Run: headless pygame with SDL's dummy video driver; simulated clock (each Clock.tick advances the game by its frame time, no real sleeping); random seed 0; keys injected as events and as key.get_pressed() state; mouse plan: one left click at the window centre at the start of phase 2, then a move to the lower-right quarter at the start of phase 3.
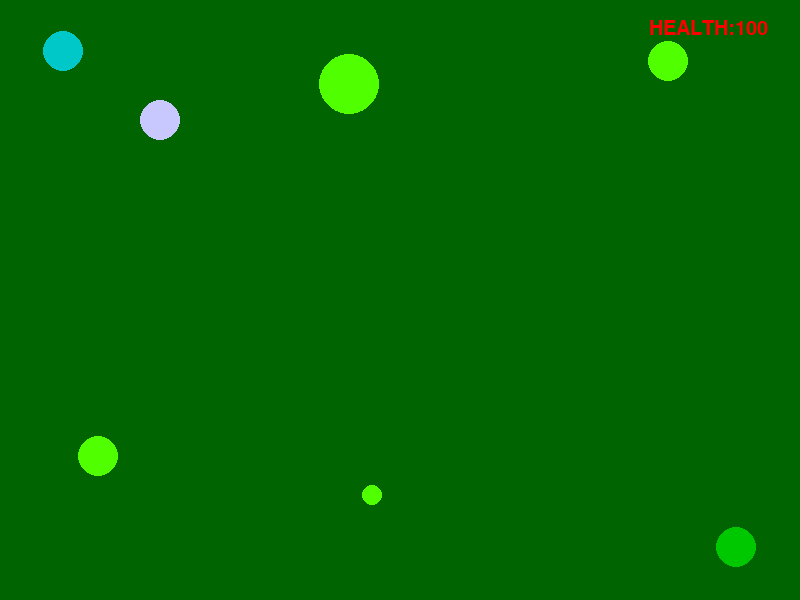
Frame 1 of 4 · flips 1–60 · no input
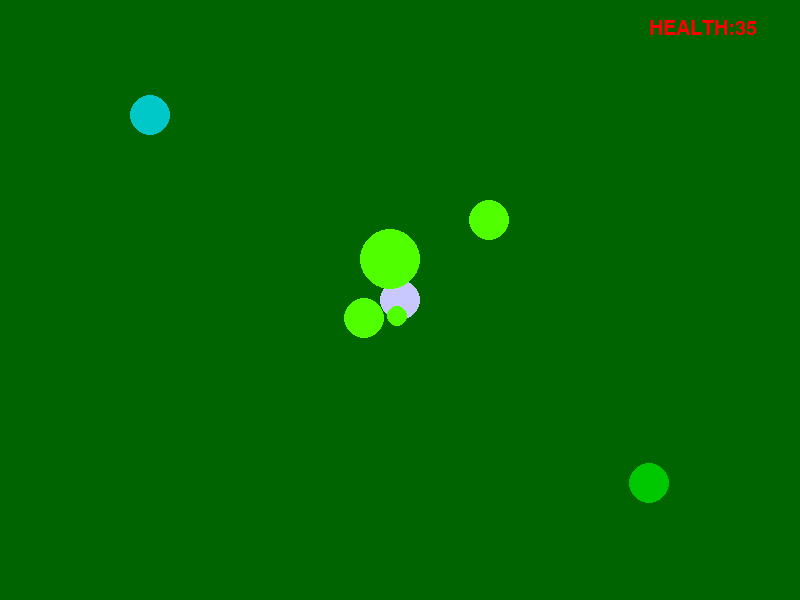
Frame 2 of 4 · flips 61–180 · clicked the window centre · tapped SPACE, RETURN · held RIGHT (→), D
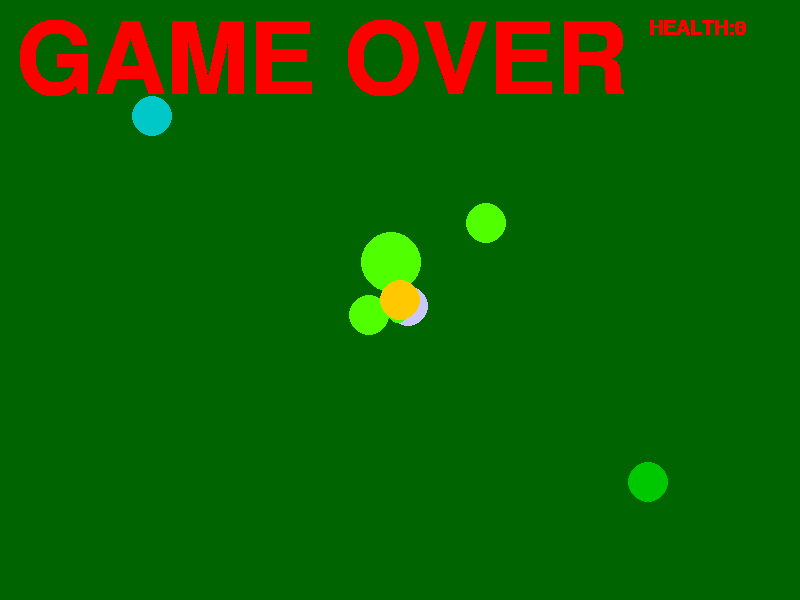
Frame 3 of 4 · flips 181–300 · moved the mouse to the lower-right quarter · held DOWN (↓), S
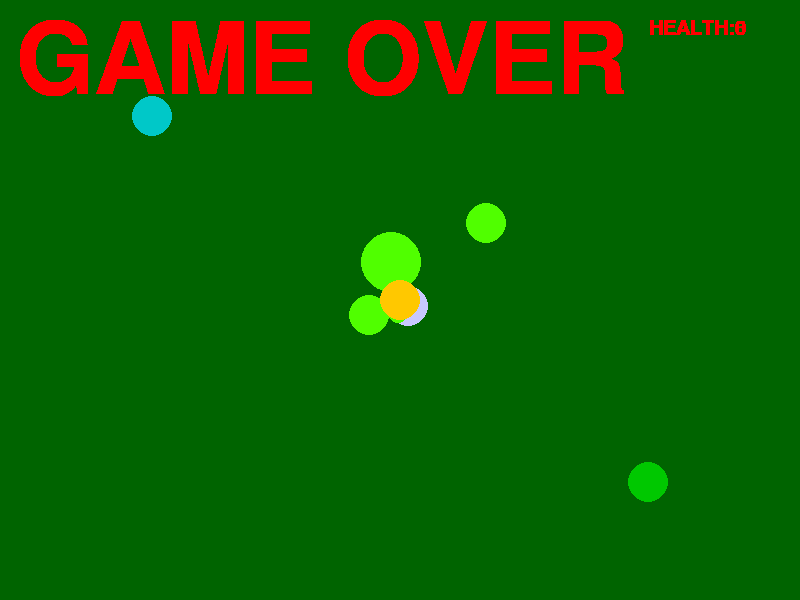
Frame 4 of 4 · flips 301–420 · held LEFT (←), A, UP (↑), W

The pygame program that drew these frames:

from dataclasses import dataclass
import math
import pygame
import pygame.freetype
# it is considered goof pracrtice to import basic python libraries first,
# then third party libraries like pygame, then your own modules

# the pygame.init(), draw_scene(), and while True loops are the functions that run the game window and keep it open - necessary for any pygame program
pygame.init()
WIDTH, HEIGHT = 800, 600
screen = pygame.display.set_mode((WIDTH, HEIGHT))
pygame.display.set_caption("K'tah Game")
clock = pygame.time.Clock()
font = pygame.freetype.SysFont('sans', 100)
font_health = pygame.freetype.SysFont('sans', 20)
frozen = False
UNFREEZE = pygame.USEREVENT + 1
scarecrow = None
REMOVE_SCARECROW = pygame.USEREVENT + 2


@dataclass
class Agent:
    x: int
    y: int
    radius: int
    speed: int
    color: tuple

    def draw(self):
        pygame.draw.circle(screen, self.color, (self.x, self.y), self.radius)

    def move_towards(self, target):
        dx = target[0] - self.x
        dy = target[1] - self.y
        # ^ target[0] means target 0 and target[1] means target 1, so basically x and y coordinates of target
        distance = math.hypot(dx, dy)
        if distance > 3.0:
            # allow 3 pixels of leeway so they don't jitter when close
            self.x += (dx / distance) * self.speed
            self.y += (dy / distance) * self.speed

    def is_collided_with(self, other):
        distance = math.hypot(self.x - other.x, self.y - other.y)
        return distance < (self.radius + other.radius)


@dataclass
# when you put agent in parentheses, it means that Player is a subtype of Agent,
# meaning that every attribute or method an agent has, a player also has (including default values)
class Player(Agent):
    x: int = WIDTH // 2
    y: int = HEIGHT // 2
    radius: int = 20
    speed: int = 5
    color: tuple = (200, 200, 255)
    health: int = 100

    def teleport(self, pos):
        self.x, self.y = pos

    def is_caught_by_zombie(self, zombies):
        for zombie in zombies:
            if self.is_collided_with(zombie):
                self.health -= 5
        if self.health > 0:
            return False
        else:
            return True

# a subtype inherits everything from its supertype, but can also have its own unique attributes or methods
# if an attiribute is not defined in the subtype, it uses the one from the supertype


@dataclass
class Zombie(Agent):
    # no x and y defined here, but defined in agent, meaning we must specify them when creating a zombie object
    speed: int = 2
    radius: int = 20
    color: tuple = (80, 255, 0)


def draw_scene():
    if player.is_caught_by_zombie(zombies) and player.health <= 0:
        font_health.render_to(screen, (WIDTH-150, 20),
                              "HEALTH:0", (255, 0, 0))
        font.render_to(screen, (20, 20), "GAME OVER", (255, 0, 0))
        pygame.display.flip()
        return
    player.move_towards(pygame.mouse.get_pos())
    if not frozen:
        for zombie in zombies:
            target = scarecrow or (player.x, player.y)
            zombie.move_towards(target)
    # helps you update your world before you apply a drawing to it
    screen.fill((0, 100, 0))  # Fill the screen with black
    # Here you would add code to draw the game elements
    player.draw()
    for zombie in zombies:
        zombie.draw()
    font_health.render_to(screen, (WIDTH-150, 20),
                          "HEALTH:" + str(player.health), (255, 0, 0))
    if scarecrow is not None:
        pygame.draw.circle(screen, (255, 200, 0), scarecrow, 20)
    # font.render_to(screen, (WIDTH-20, HEIGHT-20), "HEALTH", (255, 0, 0))
    pygame.display.flip()


player = Player()
zombies = [
    Zombie(x=20, y=20, speed=0.9, color=(0, 200, 200)),
    Zombie(x=WIDTH-20, y=20),
    Zombie(x=20, y=HEIGHT-20, speed=2.5),
    Zombie(x=WIDTH-20, y=HEIGHT-20, speed=0.9, color=(0, 200, 0)),
    Zombie(x=WIDTH // 2, y=20, speed=1.5, radius=30),
    Zombie(x=WIDTH // 2, y=HEIGHT-20, speed=1.5, radius=10),]


# game loop
while True:
    for event in pygame.event.get():
        if event.type == pygame.QUIT:
            pygame.display.quit()
            raise SystemExit
        if event.type == pygame.MOUSEBUTTONDOWN:
            player.teleport(event.pos)
        elif event.type == pygame.KEYDOWN:
            if event.key == pygame.K_f:
                if not frozen:
                    frozen = True
                    pygame.time.set_timer(UNFREEZE, 5000, loops=1)
            elif event.key == pygame.K_s:
                if scarecrow is None:
                    scarecrow = (player.x, player.y)
                    pygame.time.set_timer(REMOVE_SCARECROW, 5000, loops=1)

        elif event.type == UNFREEZE:
            frozen = False
        elif event.type == REMOVE_SCARECROW:
            scarecrow = None
    clock.tick(60)
    draw_scene()
